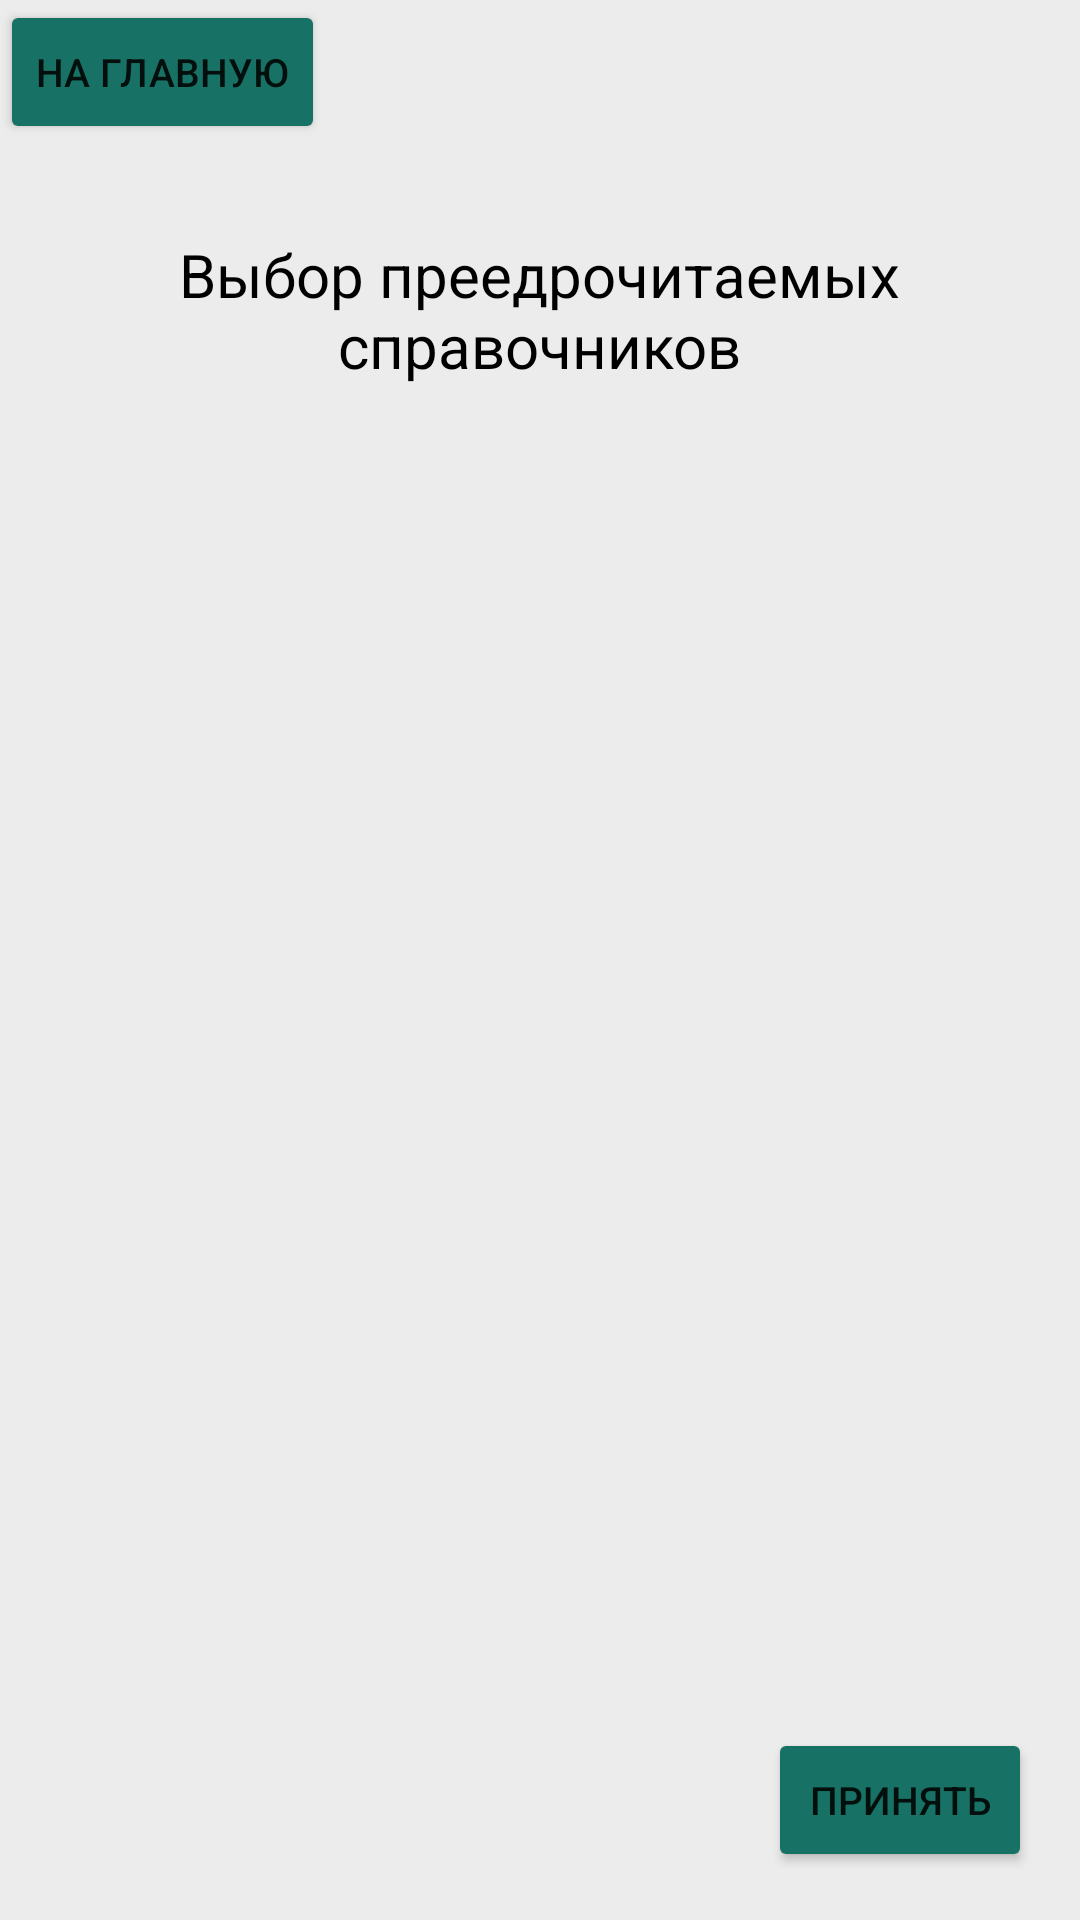

Produce the Android XML layout that renders to this screen, including the resource entries it uses.
<!-- AndroidManifest.xml: application theme Theme.Rosles -->
<!-- res/layout/setting_activity.xml -->
<?xml version="1.0" encoding="utf-8"?>
<androidx.constraintlayout.widget.ConstraintLayout xmlns:android="http://schemas.android.com/apk/res/android"
    xmlns:app="http://schemas.android.com/apk/res-auto"
    xmlns:tools="http://schemas.android.com/tools"
    android:background="@color/color_background"
    android:layout_width="match_parent"
    android:layout_height="match_parent">

    <TextView
        android:id="@+id/textView4"
        android:layout_width="260dp"
        android:layout_height="50dp"
        android:layout_marginTop="30dp"
        android:text="Выбор преедрочитаемых справочников"
        android:textAlignment="center"
        android:textColor="@color/black"
        app:layout_constraintEnd_toEndOf="parent"
        app:layout_constraintHorizontal_bias="0.498"
        app:layout_constraintStart_toStartOf="parent"

        android:textSize="@dimen/custom_size_text_medium"
        app:layout_constraintTop_toBottomOf="@+id/back" />

    <Button
        android:id="@+id/back"
        android:layout_width="wrap_content"
        android:layout_height="wrap_content"
        android:backgroundTint="@color/color_button_main"
        android:text="На главную"
        android:textSize="@dimen/custom_size_table"
        app:layout_constraintStart_toStartOf="parent"
        app:layout_constraintTop_toTopOf="parent" />

    <androidx.recyclerview.widget.RecyclerView
        android:id="@+id/GuideRecycler"
        android:layout_width="match_parent"
        android:layout_height="wrap_content"
        android:orientation="vertical"
        app:layoutManager="androidx.recyclerview.widget.LinearLayoutManager"
        app:layout_constraintBottom_toBottomOf="parent"
        app:layout_constraintEnd_toEndOf="parent"
        app:layout_constraintHorizontal_bias="0.0"
        app:layout_constraintStart_toStartOf="parent"

        app:layout_constraintTop_toBottomOf="@+id/textView4"
        app:layout_constraintVertical_bias="0.278"
        tools:ignore="MissingConstraints"
        tools:itemCount="5"
        tools:listitem="@layout/item_guide" />

    <Button
        android:id="@+id/apply"
        android:layout_width="wrap_content"
        android:layout_height="wrap_content"
        android:layout_marginEnd="16dp"
        android:layout_marginBottom="16dp"
        android:backgroundTint="@color/color_button_main"
        android:text="Принять"
        android:textSize="@dimen/custom_size_table"
        app:layout_constraintBottom_toBottomOf="parent"
        app:layout_constraintEnd_toEndOf="parent" />
</androidx.constraintlayout.widget.ConstraintLayout>
<!-- res/layout/item_guide.xml (included above) -->
<?xml version="1.0" encoding="utf-8"?>
<androidx.constraintlayout.widget.ConstraintLayout xmlns:android="http://schemas.android.com/apk/res/android"
    xmlns:app="http://schemas.android.com/apk/res-auto"
    android:layout_width="match_parent"
    android:layout_height="wrap_content"
    android:layout_marginHorizontal="16dp"
    xmlns:tools="http://schemas.android.com/tools"
    android:layout_marginTop="16dp"
    android:layout_marginBottom="8dp">

    <LinearLayout
        android:layout_width="match_parent"
        android:layout_height="wrap_content"
        tools:ignore="MissingConstraints"
        tools:layout_editor_absoluteX="0dp"
        tools:layout_editor_absoluteY="0dp">

        <TextView
            android:id="@+id/text_udel_item"
            android:layout_width="0dp"
            android:layout_weight="2"
            android:layout_height="wrap_content"
            android:layout_marginTop="0dp"
            android:layout_gravity="center"
            android:text="Наименование справочника"
            android:textColor="@color/black"
            android:textFontWeight="@integer/material_motion_duration_long_2"
            android:textSize="@dimen/custom_size_text_medium"
            tools:ignore="MissingConstraints" />

        <CheckBox
            android:id="@+id/checkBox"
            android:layout_height="wrap_content"
            android:layout_width="0dp"
            android:layout_weight="0.4"
            android:layout_gravity="center"

            android:text="" />
    </LinearLayout>


</androidx.constraintlayout.widget.ConstraintLayout>
<!-- resources referenced by this layout -->
<resources>
  <color name="black">#FF000000</color>
  <color name="color_background">#ECECEC</color>
  <color name="color_button_main">#177164</color>
  <dimen name="custom_size_table">13sp</dimen>
  <dimen name="custom_size_text_medium">20sp</dimen>
  <style name="Theme.Rosles" parent="Theme.MaterialComponents.Light">
          
          <item name="colorPrimary">#177164</item>
          <item name="colorPrimaryVariant">#177164</item>
          <item name="colorOnPrimary">@color/white</item>
          
          <item name="colorSecondary">@color/teal_200</item>
          <item name="colorSecondaryVariant">@color/teal_700</item>
          <item name="colorOnSecondary">#177164</item>
          <item name="android:layout_gravity">center_horizontal</item>
  
  
          
          <item name="android:statusBarColor">?attr/colorPrimaryVariant</item>
          
      </style>
  <color name="white">#FFFFFFFF</color>
  <color name="teal_200">#FF03DAC5</color>
  <color name="teal_700">#FF018786</color>
</resources>
